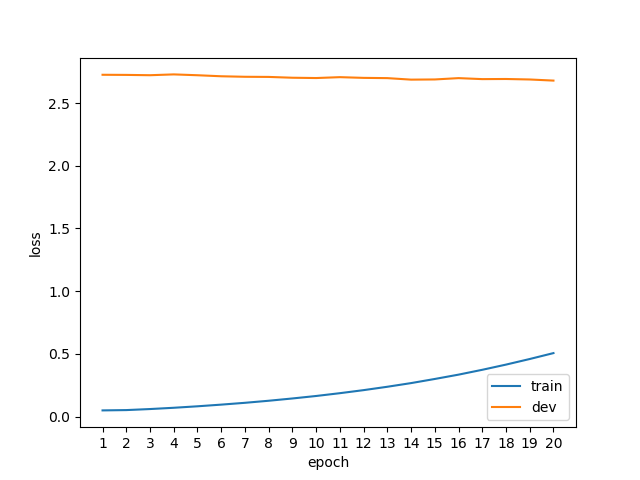

The file beside this chart, header and first rows:
epoch, phase, loss
1, train, 0.0502
1, dev, 2.725
2, train, 0.0527
2, dev, 2.724
3, train, 0.0610
3, dev, 2.722
4, train, 0.0711
4, dev, 2.728
5, train, 0.0829
5, dev, 2.721
6, train, 0.0962
6, dev, 2.713
7, train, 0.1107
7, dev, 2.709
8, train, 0.1271
8, dev, 2.708
9, train, 0.1453
9, dev, 2.702
10, train, 0.1651
10, dev, 2.699
11, train, 0.1874
11, dev, 2.706
12, train, 0.2117
12, dev, 2.7
13, train, 0.2386
13, dev, 2.699
14, train, 0.2678
14, dev, 2.687
15, train, 0.3007
15, dev, 2.688
16, train, 0.3352
16, dev, 2.699
17, train, 0.3738
17, dev, 2.691
18, train, 0.4152
18, dev, 2.692
19, train, 0.4598
19, dev, 2.688
20, train, 0.5069
20, dev, 2.679
